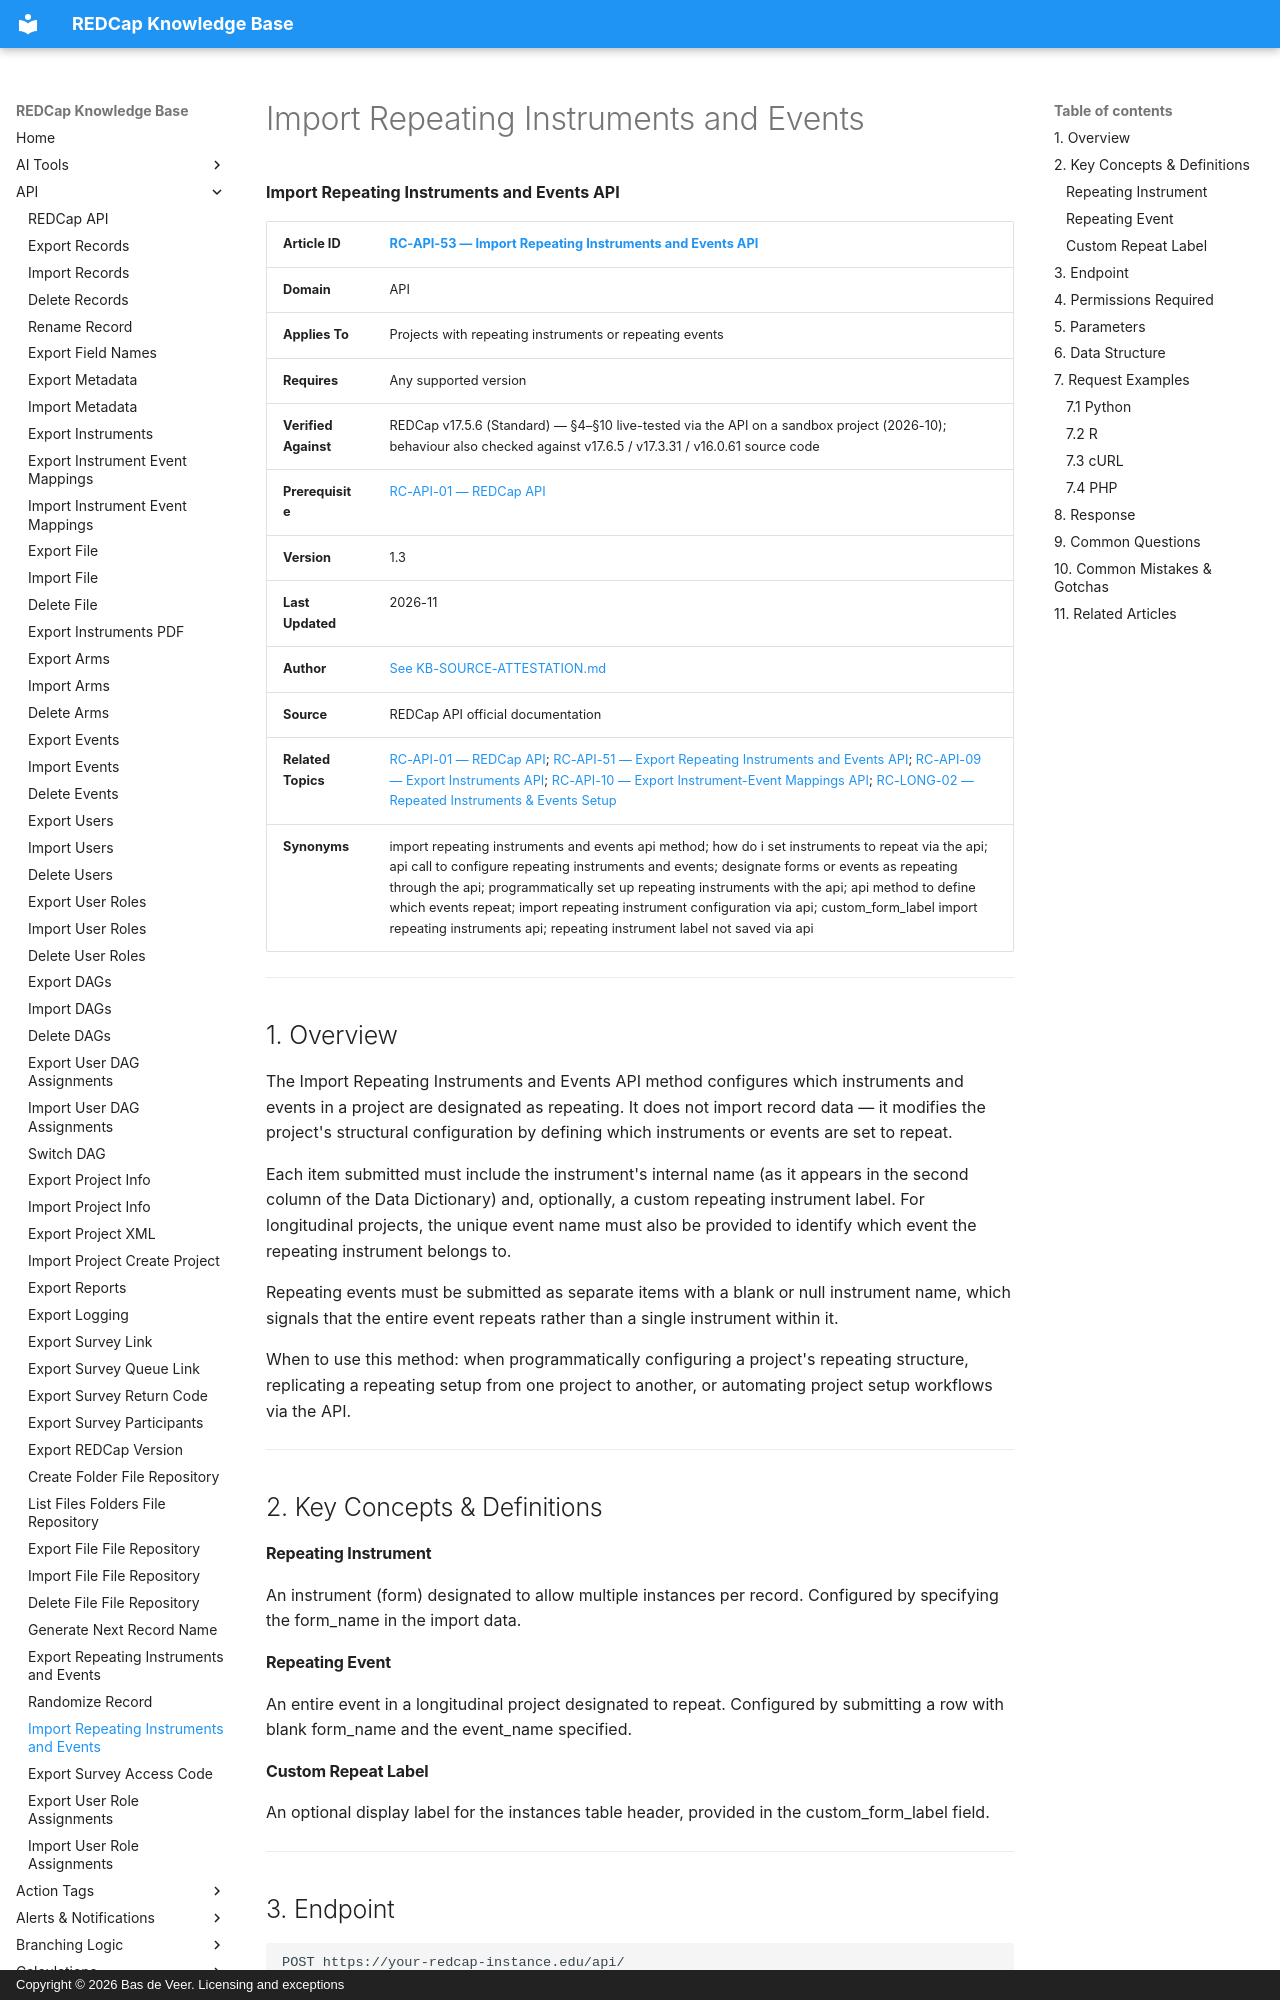

repository: bdeveer/REDCap_KB_RAG · page: RC-API-53_Import-Repeating-Instruments-and-Events/index.html · generator: mkdocs · copyright: Copyright © 2026 Bas de Veer. Licensing and exceptions



**Import Repeating Instruments and Events API**

| **Article ID** | [RC-API-53 — Import Repeating Instruments and Events API](RC-API-53_Import-Repeating-Instruments-and-Events.md) |
|---|---|
| **Domain** | API |
| **Applies To** | Projects with repeating instruments or repeating events |
| **Requires** | Any supported version |
| **Verified Against** | REDCap v17.5.6 (Standard) — §4–§10 live-tested via the API on a sandbox project (2026-10); behaviour also checked against v17.6.5 / v17.3.31 / v16.0.61 source code |
| **Prerequisite** | [RC-API-01 — REDCap API](RC-API-01_REDCap-API.md) |
| **Version** | 1.3 |
| **Last Updated** | 2026-11 |
| **Author** | [See KB-SOURCE-ATTESTATION.md](KB-SOURCE-ATTESTATION.md) |
| **Source** | REDCap API official documentation |
| **Related Topics** | [RC-API-01 — REDCap API](RC-API-01_REDCap-API.md); [RC-API-51 — Export Repeating Instruments and Events API](RC-API-51_Export-Repeating-Instruments-and-Events.md); [RC-API-09 — Export Instruments API](RC-API-09_Export-Instruments.md); [RC-API-10 — Export Instrument-Event Mappings API](RC-API-10_Export-Instrument-Event-Mappings.md); [RC-LONG-02 — Repeated Instruments & Events Setup](RC-LONG-02_Repeated-Instruments-and-Events-Setup.md) |
| **Synonyms** | import repeating instruments and events api method; how do i set instruments to repeat via the api; api call to configure repeating instruments and events; designate forms or events as repeating through the api; programmatically set up repeating instruments with the api; api method to define which events repeat; import repeating instrument configuration via api; custom_form_label import repeating instruments api; repeating instrument label not saved via api |

---

## 1. Overview

The Import Repeating Instruments and Events API method configures which instruments and events in a project are designated as repeating. It does not import record data — it modifies the project's structural configuration by defining which instruments or events are set to repeat.

Each item submitted must include the instrument's internal name (as it appears in the second column of the Data Dictionary) and, optionally, a custom repeating instrument label. For longitudinal projects, the unique event name must also be provided to identify which event the repeating instrument belongs to.

Repeating events must be submitted as separate items with a blank or null instrument name, which signals that the entire event repeats rather than a single instrument within it.

When to use this method: when programmatically configuring a project's repeating structure, replicating a repeating setup from one project to another, or automating project setup workflows via the API.

---

## 2. Key Concepts & Definitions

#### Repeating Instrument
An instrument (form) designated to allow multiple instances per record. Configured by specifying the form_name in the import data.

#### Repeating Event
An entire event in a longitudinal project designated to repeat. Configured by submitting a row with blank form_name and the event_name specified.

#### Custom Repeat Label
An optional display label for the instances table header, provided in the custom_form_label field.

---
